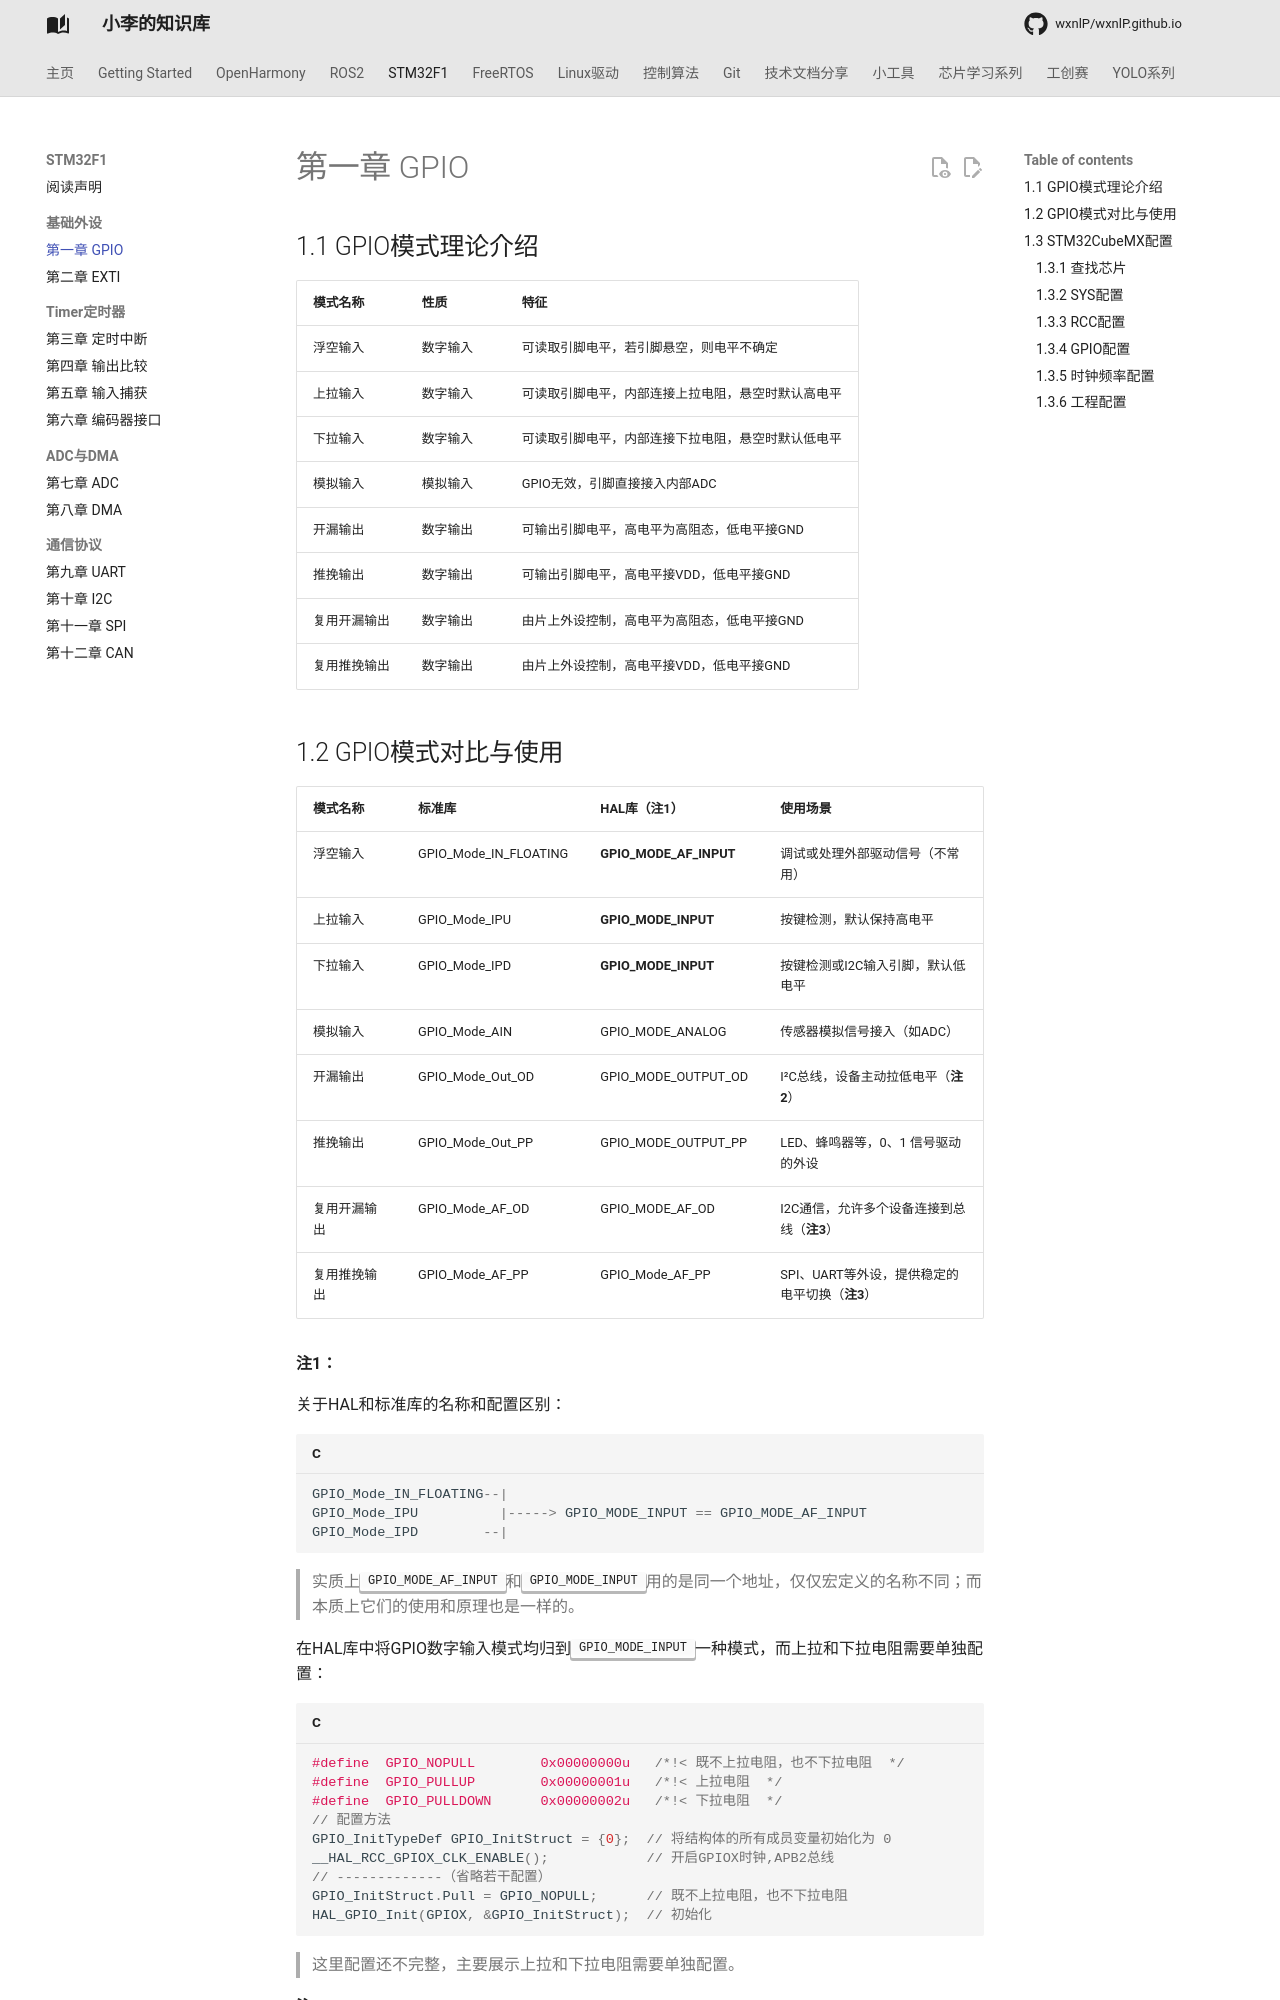

repository: wxnlP/wxnlP.github.io · page: study/STM32/1.GPIO/index.html · generator: mkdocs

## 1.1 GPIO模式理论介绍

| **模式名称** | **性质** | **特征**                                           |
| ------------ | -------- | -------------------------------------------------- |
| 浮空输入     | 数字输入 | 可读取引脚电平，若引脚悬空，则电平不确定           |
| 上拉输入     | 数字输入 | 可读取引脚电平，内部连接上拉电阻，悬空时默认高电平 |
| 下拉输入     | 数字输入 | 可读取引脚电平，内部连接下拉电阻，悬空时默认低电平 |
| 模拟输入     | 模拟输入 | GPIO无效，引脚直接接入内部ADC                      |
| 开漏输出     | 数字输出 | 可输出引脚电平，高电平为高阻态，低电平接GND        |
| 推挽输出     | 数字输出 | 可输出引脚电平，高电平接VDD，低电平接GND           |
| 复用开漏输出 | 数字输出 | 由片上外设控制，高电平为高阻态，低电平接GND        |
| 复用推挽输出 | 数字输出 | 由片上外设控制，高电平接VDD，低电平接GND           |
